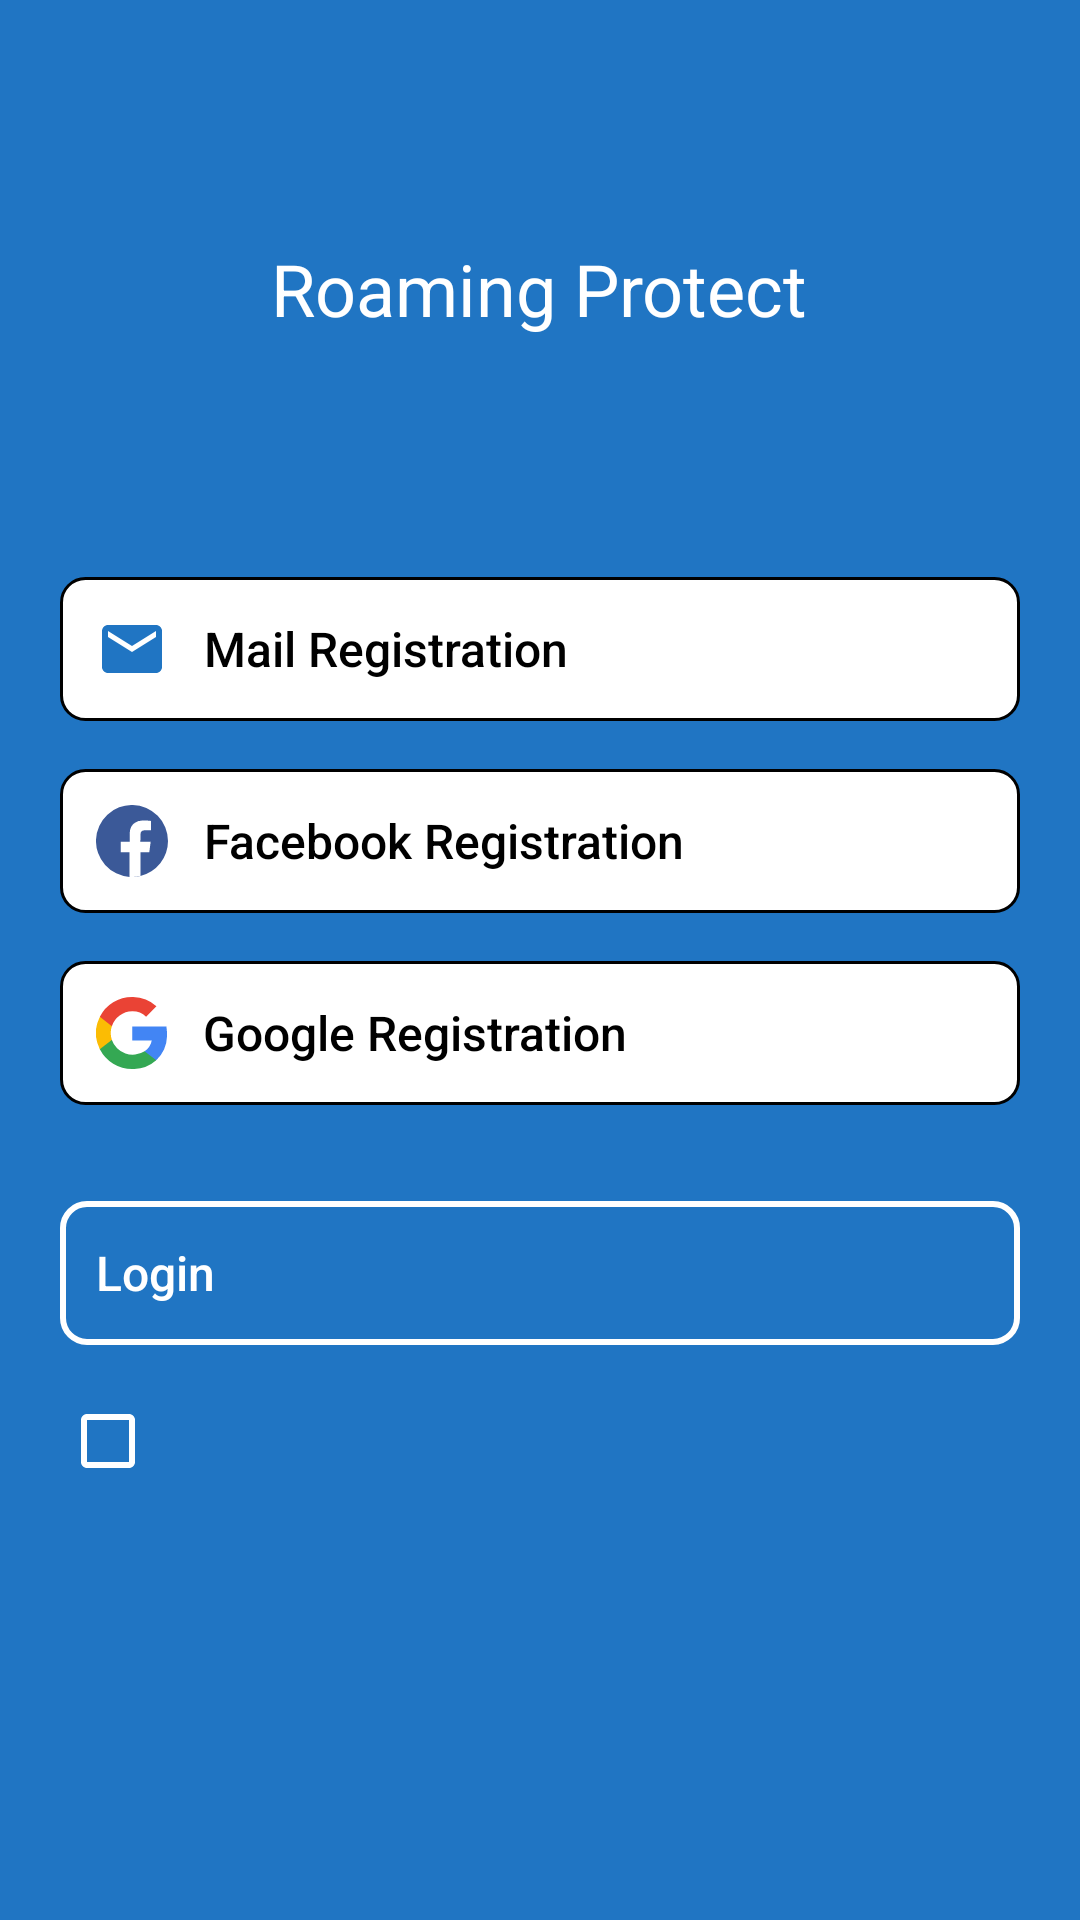

Here is an Android app screen rendered from its layout file. Give the layout XML and the strings, colors and styles it references.
<!-- AndroidManifest.xml: application theme AppTheme -->
<!-- res/layout/activity_registration_type.xml -->
<?xml version="1.0" encoding="utf-8"?>
<RelativeLayout xmlns:android="http://schemas.android.com/apk/res/android"
    xmlns:tools="http://schemas.android.com/tools"
    android:layout_width="match_parent"
    android:layout_height="match_parent"
    android:background="@color/button_blue"
    tools:context=".activity.RegistrationTypeActivity">
    <include layout="@layout/internet_connectivity_view" />

    <RelativeLayout
        android:layout_width="match_parent"
        android:layout_height="match_parent"
        android:layout_below="@+id/apbMain"
        android:layout_marginStart="@dimen/screen_padding_extra_large"
        android:layout_marginEnd="@dimen/screen_padding_extra_large">

        <ImageView
            android:id="@+id/iv_logo"
            android:layout_width="match_parent"
            android:layout_height="@dimen/_125sdp"
            android:layout_marginTop="@dimen/component_gap_large"
            android:layout_centerHorizontal="true"
            android:contentDescription="@string/image_description"
            android:src="@drawable/main_logo" />

        <TextView
            android:id="@+id/tv_logo"
            android:layout_width="wrap_content"
            android:layout_height="wrap_content"
            android:layout_below="@+id/iv_logo"
            android:layout_centerHorizontal="true"
            android:layout_marginBottom="@dimen/_15sdp"
            android:layout_marginTop="@dimen/_15sdp"
            android:text="@string/roaming_protect_without_new_line"
            android:textColor="@color/white"
            android:textSize="@dimen/text_size_header2" />

        <Button
            android:id="@+id/btnEmailReg"
            android:layout_width="match_parent"
            android:layout_height="wrap_content"
            android:layout_below="@+id/tv_logo"
            android:layout_marginTop="@dimen/component_gap_large"
            android:drawableStart="@drawable/ic_email"
            android:background="@drawable/ripple_rect_corner_border_grey"
            android:minHeight="@dimen/edit_text_height"
            android:paddingStart="@dimen/padding_very_large"
            android:paddingEnd="@dimen/padding_large"
            android:drawablePadding="@dimen/padding_very_large"
            android:text="@string/email_registration"
            android:textAllCaps="false"
            android:textColor="@color/black"
            android:textSize="@dimen/text_size_normal_large"
            android:gravity="start|center_vertical"
            style="?android:attr/borderlessButtonStyle"/>

        <Button
            android:id="@+id/btnFacebookReg"
            android:layout_width="match_parent"
            android:layout_height="wrap_content"
            android:layout_below="@+id/btnEmailReg"
            android:layout_marginTop="@dimen/component_space_large"
            android:drawableStart="@drawable/ic_facebook_logo"
            android:background="@drawable/ripple_rect_corner_border_grey"
            android:minHeight="@dimen/edit_text_height"
            android:paddingStart="@dimen/padding_very_large"
            android:paddingEnd="@dimen/padding_large"
            android:drawablePadding="@dimen/padding_very_large"
            android:text="@string/facebook_registration"
            android:textAllCaps="false"
            android:textColor="@color/black"
            android:textSize="@dimen/text_size_normal_large"
            android:gravity="start|center_vertical"
            style="?android:attr/borderlessButtonStyle"/>

        <Button
            android:id="@+id/btnGoogleReg"
            android:layout_width="match_parent"
            android:layout_height="wrap_content"
            android:layout_below="@+id/btnFacebookReg"
            android:textColor="@color/black"
            android:background="@drawable/ripple_rect_corner_border_grey"
            android:drawableStart="@drawable/ic_google_logo"
            android:layout_marginTop="@dimen/component_space_large"
            android:minHeight="@dimen/edit_text_height"
            android:paddingStart="@dimen/padding_very_large"
            android:paddingEnd="@dimen/padding_large"
            android:drawablePadding="@dimen/padding_very_large"
            android:text="@string/google_registration"
            android:textAllCaps="false"
            android:textSize="@dimen/text_size_normal_large"
            android:gravity="start|center_vertical"
            style="?android:attr/borderlessButtonStyle"/>

        <Button
            android:id="@+id/btnLogin"
            android:layout_width="match_parent"
            android:layout_height="wrap_content"
            android:drawableStart="@drawable/ic_login"
            android:layout_below="@+id/btnGoogleReg"
            android:text="@string/login"
            android:textColor="@color/white"
            android:layout_marginTop="@dimen/component_space_extra_huge"
            android:background="@drawable/ripple_rect_blue_corner_border_white"
            android:clickable="true"
            android:focusable="true"
            android:paddingStart="@dimen/padding_very_large"
            android:paddingEnd="@dimen/padding_large"
            android:drawablePadding="@dimen/padding_very_large"
            android:textAllCaps="false"
            android:textSize="@dimen/text_size_normal_large"
            android:gravity="start|center_vertical"
            style="?android:attr/borderlessButtonStyle" />

        <CheckBox
            android:id="@+id/policiesCheckBox"
            android:layout_width="match_parent"
            android:layout_marginTop="@dimen/component_space_large"
            android:layout_height="wrap_content"
            android:layout_alignParentStart="true"
            android:layout_below="@id/btnLogin"
            android:buttonTint="@color/white"/>

        <TextView
            android:id="@+id/tv_privacy_policy_reg"
            android:layout_width="wrap_content"
            android:layout_height="wrap_content"
            android:layout_below="@id/btnLogin"
            android:textColor="@color/white"
            android:layout_marginTop="@dimen/component_space_large"
            android:textSize="@dimen/text_size_header"
            android:layout_centerInParent="true"/>

        <ProgressBar
            android:id="@+id/pbRegistrationType"
            android:layout_width="wrap_content"
            android:layout_height="wrap_content"
            android:layout_centerInParent="true"
            android:visibility="gone"
            tools:visibility="visible" />

    </RelativeLayout>



</RelativeLayout>
<!-- res/layout/internet_connectivity_view.xml (included above) -->
<?xml version="1.0" encoding="utf-8"?>
<RelativeLayout
    xmlns:android="http://schemas.android.com/apk/res/android"
    android:layout_width="match_parent"
    android:layout_height="match_parent">

    <TextView
        android:id="@+id/tvInternetConnection"
        android:layout_width="match_parent"
        android:layout_height="wrap_content"
        android:background="@color/view_blue"
        android:text="@string/internet_connection_check"
        android:textColor="@color/black"
        android:padding="@dimen/_10sdp"
        android:visibility="gone"/>


</RelativeLayout>
<!-- resources referenced by this layout -->
<resources>
  <color name="black">#000000</color>
  <color name="button_blue">#2075C3</color>
  <color name="view_blue">#BBDDF6</color>
  <color name="white">#FFFFFF</color>
  <dimen name="component_gap_large">80dp</dimen>
  <dimen name="component_space_extra_huge">32dp</dimen>
  <dimen name="component_space_large">16dp</dimen>
  <dimen name="edit_text_height">48dp</dimen>
  <dimen name="padding_large">8dp</dimen>
  <dimen name="padding_very_large">12dp</dimen>
  <dimen name="screen_padding_extra_large">20dp</dimen>
  <dimen name="text_size_header">20sp</dimen>
  <dimen name="text_size_header2">24sp</dimen>
  <dimen name="text_size_normal_large">16sp</dimen>
  <!-- drawable ic_email (drawable) -->
  <vector xmlns:android="http://schemas.android.com/apk/res/android"
      android:width="24dp"
      android:height="24dp"
      android:viewportWidth="24"
      android:viewportHeight="24">
    <path
        android:fillColor="@color/button_blue"
        android:pathData="M20,4L4,4c-1.1,0 -1.99,0.9 -1.99,2L2,18c0,1.1 0.9,2 2,2h16c1.1,0 2,-0.9 2,-2L22,6c0,-1.1 -0.9,-2 -2,-2zM20,8l-8,5 -8,-5L4,6l8,5 8,-5v2z"/>
  </vector>
  <!-- drawable ripple_rect_blue_corner_border_white (drawable) -->
  <?xml version="1.0" encoding="utf-8"?>
  <ripple xmlns:android="http://schemas.android.com/apk/res/android"
      android:color="?android:attr/colorControlHighlight">
      <item>
          <shape
              android:shape="rectangle">
              <corners
                  android:radius="@dimen/card_radius" />
              <stroke
                  android:width="2dp"
                  android:color="@color/white" />
              <solid
                  android:color="@color/button_blue" />
          </shape>
      </item>
  </ripple>
  <!-- drawable ripple_rect_corner_border_grey (drawable) -->
  <?xml version="1.0" encoding="utf-8"?>
  <ripple xmlns:android="http://schemas.android.com/apk/res/android"
      android:color="?android:attr/colorControlHighlight">
      <item android:id="@android:id/mask">
          <shape
              android:shape="rectangle">
              <solid android:color="@color/black"/>
              <corners
                  android:radius="@dimen/card_radius"/>
          </shape>
      </item>
      <item android:drawable="@drawable/rect_corner_border_gray" />
  </ripple>
  <string name="email_registration">Mail Registration</string>
  <string name="facebook_registration">Facebook Registration</string>
  <string name="google_registration">Google Registration</string>
  <string name="image_description" translatable="false">Image</string>
  <string name="internet_connection_check">Internet connection is not available.</string>
  <string name="login">Login</string>
  <string name="roaming_protect_without_new_line" translatable="false">Roaming Protect</string>
  <style name="AppTheme" parent="Theme.AppCompat.Light.NoActionBar">
          
          <item name="colorPrimary">@color/colorPrimary</item>
          <item name="colorPrimaryDark">@color/colorPrimaryDark</item>
          <item name="colorAccent">@color/colorAccent</item>
          <item name="windowNoTitle">true</item>
      </style>
  <dimen name="card_radius">8dp</dimen>
  <!-- drawable rect_corner_border_gray (drawable) -->
  <?xml version="1.0" encoding="utf-8"?>
  <shape xmlns:android="http://schemas.android.com/apk/res/android"
      android:shape="rectangle">
      <stroke
          android:width="@dimen/divider_size"
          android:color="@color/black" />
      <corners android:radius="@dimen/card_radius" />
      <solid android:color="@color/white"/>
  </shape>
  <color name="colorPrimary">#2075C4</color>
  <color name="colorPrimaryDark">#2075C4</color>
  <color name="colorAccent">#2075C4</color>
  <dimen name="divider_size">1dp</dimen>
</resources>
